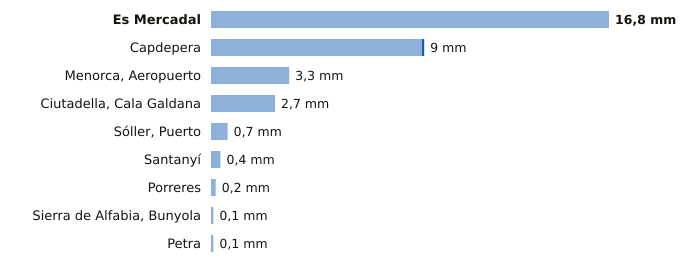

The table this chart was drawn from, first rows:
estacion, provincia, indicativo, mm_6_dias_anteriores, mm_hoy, mm_7_dias, horas_de_hoy
Es Mercadal, Illes Balears, B825B, 16.8, 0.0, 16.8, 1
Capdepera, Illes Balears, B569X, 8.9, 0.1, 9.0, 1
Menorca, Aeropuerto, Illes Balears, B893, 3.3, 0.0, 3.3, 1
Ciutadella, Cala Galdana, Illes Balears, B870C, 2.7, 0.0, 2.7, 1
Sóller, Puerto, Illes Balears, B051A, 0.7, 0.0, 0.7, 1
Santanyí, Illes Balears, B410B, 0.4, 0.0, 0.4, 1
Porreres, Illes Balears, B341X, 0.2, 0.0, 0.2, 1
Sierra de Alfabia, Bunyola, Illes Balears, B248, 0.1, 0.0, 0.1, 1
Petra, Illes Balears, B640X, 0.1, 0.0, 0.1, 1
